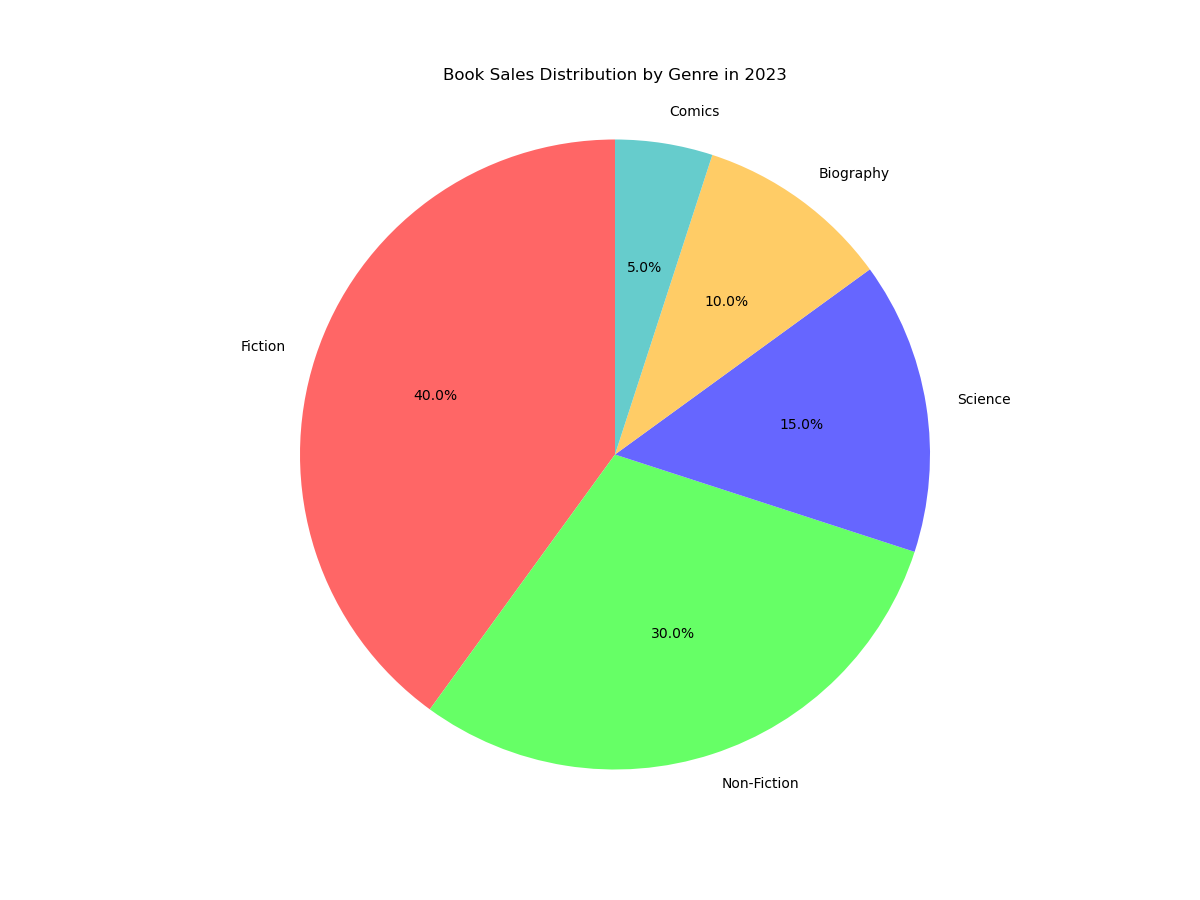

Values plotted in this chart, from the file beside it:
Category, Percentage
Fiction, 40.0
Non-Fiction, 30.0
Science, 15.0
Biography, 10.0
Comics, 5.0
